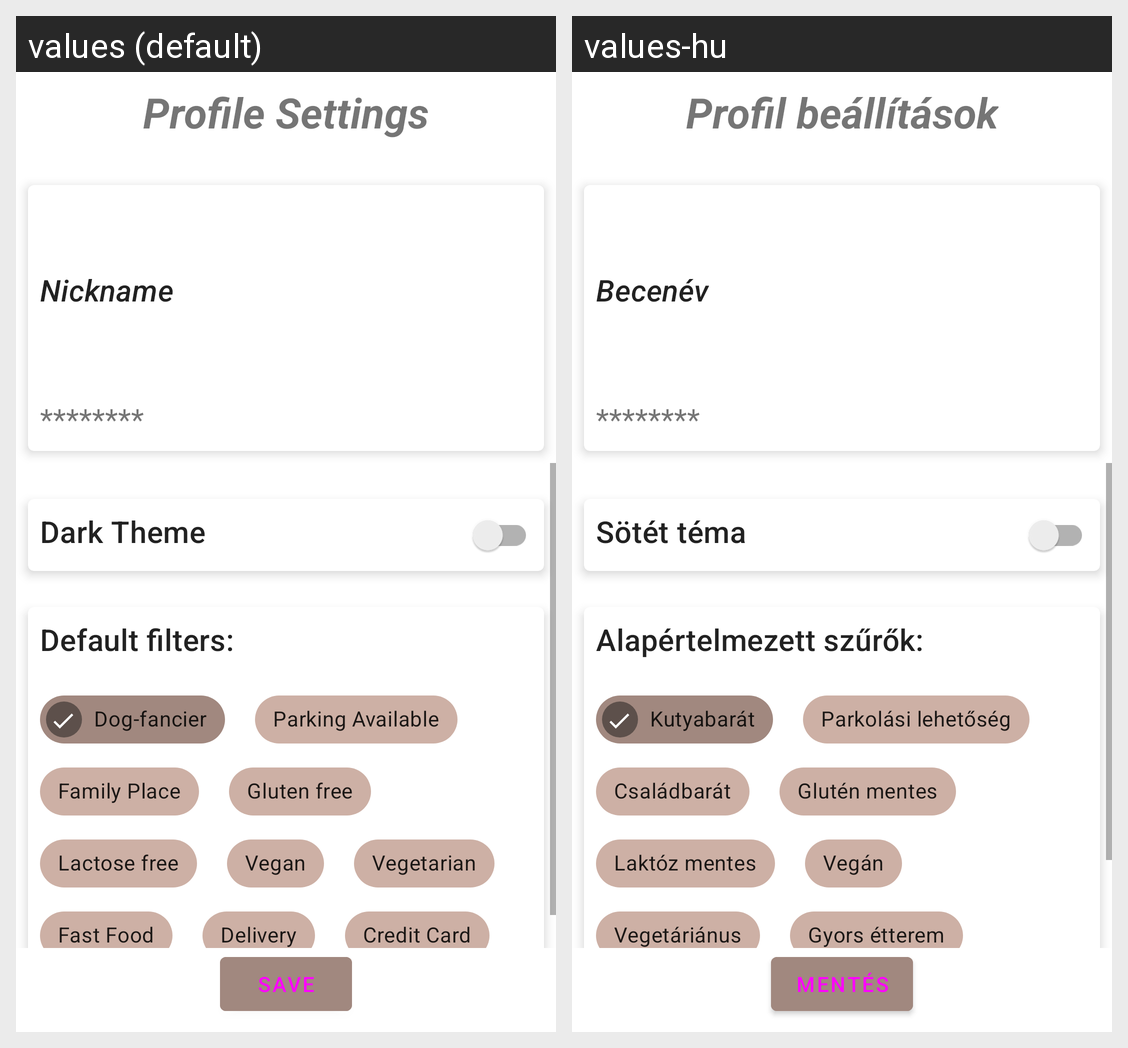

Translations of the strings shown on this Android screen, per locale in the grid:
Android screen res/layout/user_profile_fragment.xml rendered under 2 locales, left to right: values (default), values-hu. Device: Nexus 5 (rendered at 1080×1920; each locale shown at half size, 540×960, under a caption strip naming it); theme Theme.RestaurantAppAndroid.
Strings drawn on this screen, with the default value and each locale's value (text and hints the layout hard-codes, and strings that could not be matched under every locale, appear in the picture but are not listed):

profile_settings_text
  values: Profile Settings
  values-hu: Profil beállítások

nickname
  values: Nickname
  values-hu: Becenév

password
  values: ********
  values-hu: ********

dark_theme_text
  values: Dark Theme
  values-hu: Sötét téma

default_filters
  values: Default filters:
  values-hu: Alapértelmezett szűrők:

dog_fancier
  values: Dog-fancier
  values-hu: Kutyabarát

parking_available
  values: Parking Available
  values-hu: Parkolási lehetőség

family_place
  values: Family Place
  values-hu: Családbarát

gluten_free
  values: Gluten free
  values-hu: Glutén mentes

lactose_free
  values: Lactose free
  values-hu: Laktóz mentes

vegan
  values: Vegan
  values-hu: Vegán

vegetarian
  values: Vegetarian
  values-hu: Vegetáriánus

fast_food
  values: Fast Food
  values-hu: Gyors étterem

save_btn
  values: Save
  values-hu: Mentés
